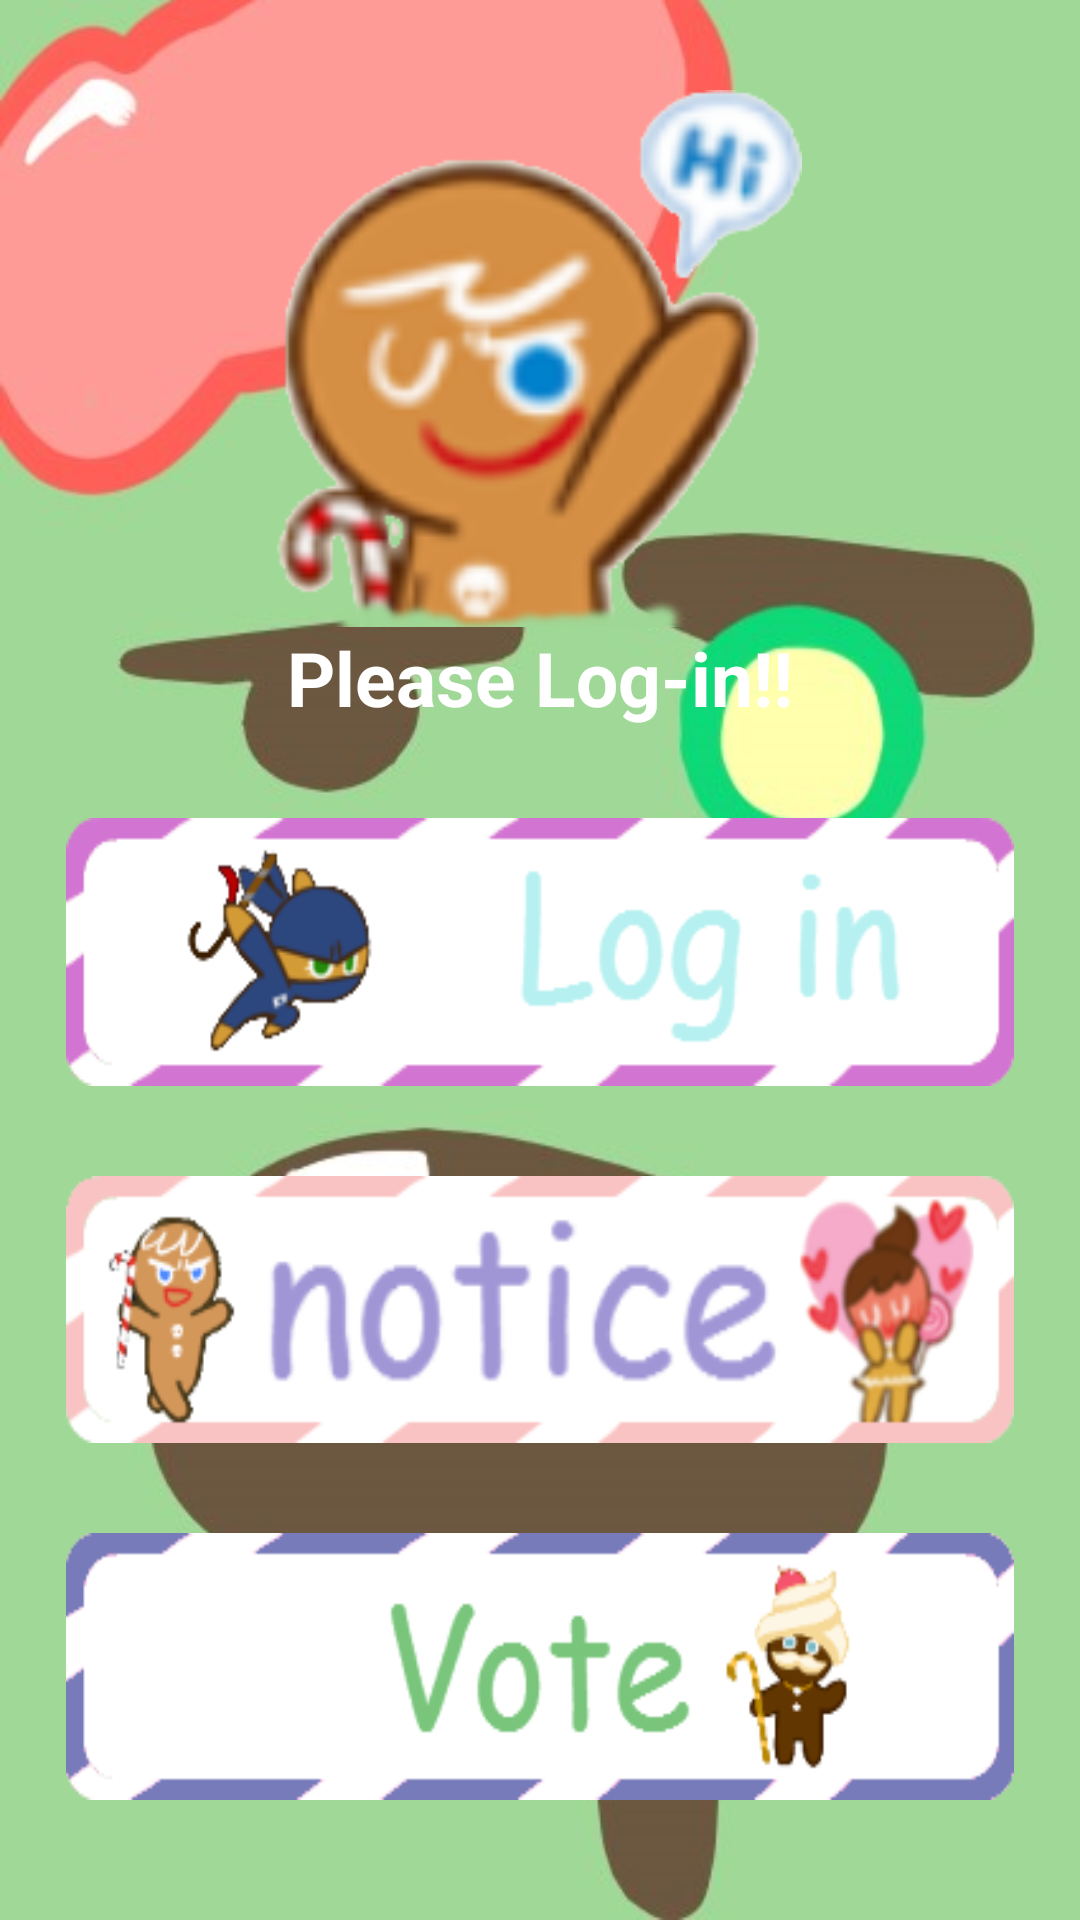

Android layout source for this screen:
<!-- AndroidManifest.xml: application theme AppTheme -->
<!-- res/layout/activity_tab_c.xml -->
<LinearLayout xmlns:android="http://schemas.android.com/apk/res/android"
    xmlns:tools="http://schemas.android.com/tools"
    android:layout_width="match_parent"
    android:layout_height="match_parent"
    android:background="@drawable/bg_tabc"
    tools:context="${relativePackage}.${activityClass}" >

    <LinearLayout
        android:layout_width="fill_parent"
        android:layout_height="fill_parent"
        android:layout_marginBottom="30dp"
        android:layout_marginLeft="12dp"
        android:layout_marginRight="12dp"
        android:layout_marginTop="20dp"
        android:orientation="vertical"
        android:padding="10dp" >
        <LinearLayout
            android:layout_width="fill_parent"
            android:layout_height="wrap_content"
            android:layout_weight="5"
            android:orientation="vertical" >
            <ImageView android:layout_width="wrap_content"
                android:layout_height="wrap_content"
                android:layout_weight="3"
                android:layout_gravity="center"
                android:src="@drawable/hi"/>
            <TextView
                android:id="@+id/text_log"
                 android:layout_width="wrap_content"
                android:layout_height="wrap_content"
                android:layout_gravity="center"
                android:textColor="#ffffff"
                android:textStyle="bold"
                android:text="Please Log-in!!"
                android:textSize="25dp" />

        </LinearLayout>

        <LinearLayout
            android:layout_width="fill_parent"
            android:layout_height="wrap_content"
            android:layout_weight="1"
            android:orientation="horizontal" >

            <Button
                android:id="@+id/Button_Login"
                android:layout_width="fill_parent"
                android:layout_height="fill_parent"
                android:layout_marginTop="30dp"
                android:textColor="@android:color/black"
                android:background="@drawable/btn_login" />
        </LinearLayout>

        <LinearLayout
            android:layout_width="fill_parent"
            android:layout_height="wrap_content"
            android:layout_weight="1"
            android:orientation="horizontal" >

            <Button
                android:id="@+id/Button_notice"
                android:layout_width="fill_parent"
                android:layout_height="fill_parent"
                android:layout_marginTop="30dp"
                android:background="@drawable/btn_notice" />
        </LinearLayout>

        <LinearLayout
            android:layout_width="fill_parent"
            android:layout_height="wrap_content"
            android:layout_weight="1"
            android:orientation="horizontal" >

            <Button
                android:id="@+id/Button_vote"
                android:layout_width="fill_parent"
                android:layout_height="fill_parent"
                android:layout_marginTop="30dp"
                android:background="@drawable/btn_vote" />
        </LinearLayout>
    </LinearLayout>

</LinearLayout>
<!-- resources referenced by this layout -->
<resources>
  <!-- drawable bg_tabc: png bitmap (drawable-mdpi, 134366 bytes) -->
  <!-- drawable btn_login: png bitmap (drawable-mdpi, 7803 bytes) -->
  <!-- drawable btn_notice: png bitmap (drawable-mdpi, 20998 bytes) -->
  <!-- drawable btn_vote: png bitmap (drawable-mdpi, 6440 bytes) -->
  <!-- drawable hi: png bitmap (drawable-mdpi, 44200 bytes) -->
  <style name="AppTheme" parent="AppBaseTheme">
           <item name="android:windowNoTitle">true</item>
          
      </style>
  <style name="AppBaseTheme">
          
      </style>
</resources>
